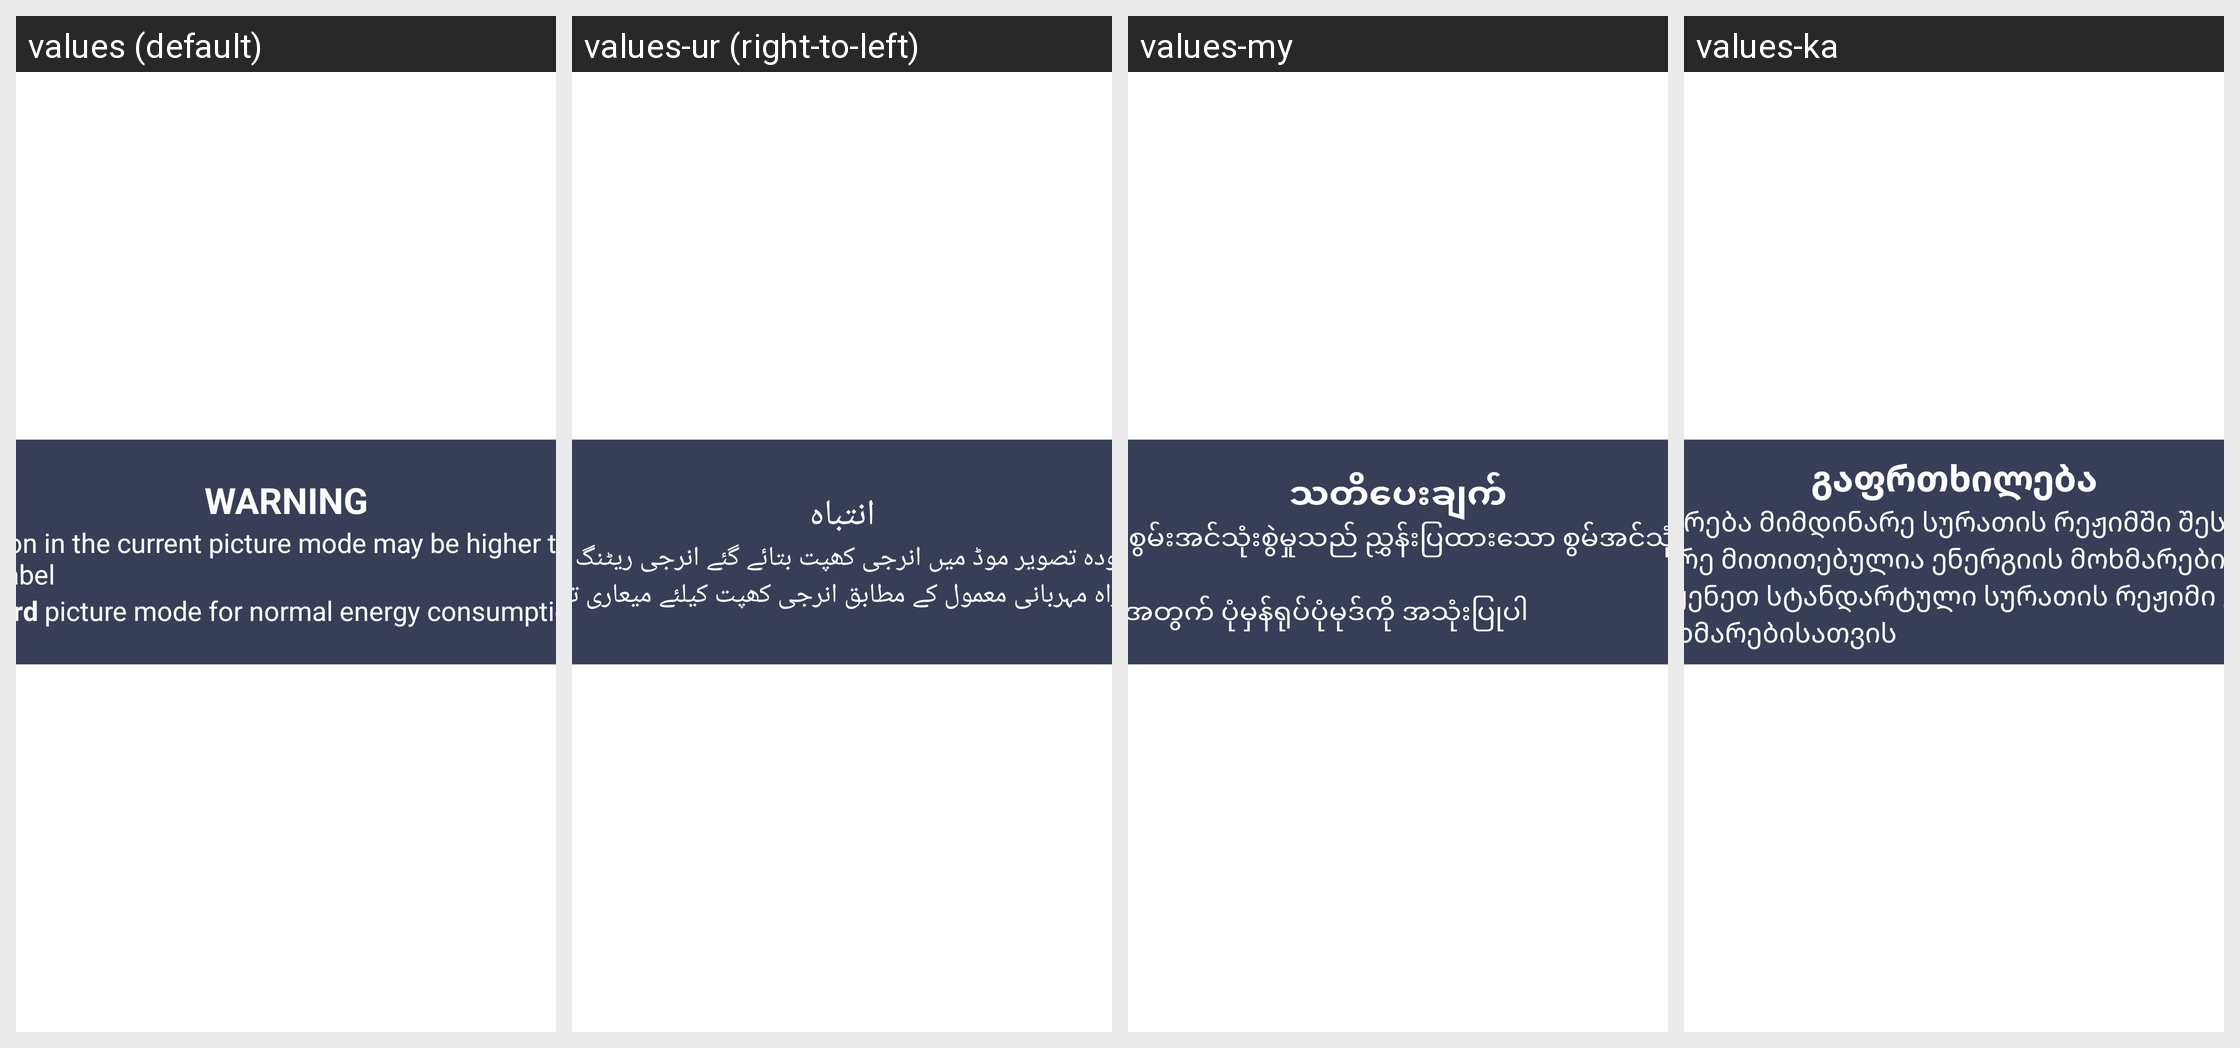

Here is an Android app screen in its default locale and in the app's own translations. Write out the translated-string differences for the strings that appear on this screen.
Android screen res/layout/energy_guidance_au.xml rendered under 4 locales, left to right: values (default), values-ur (right-to-left), values-my, values-ka. Device: Nexus 5 (rendered at 1080×1920; each locale shown at half size, 540×960, under a caption strip naming it); theme StoreMode_Theme.
Other locales in the repository, not shown: values-am, values-ar, values-az, values-be, values-bg, values-bn, values-cs, values-da, values-de, values-el, values-en-rGB, values-en-rUS, values-es, values-es-rCO, values-es-rUS, values-et, values-fa, values-fi, values-fr, values-fr-rCA, values-hi, values-hr, values-hu, values-hy, values-in, values-is, values-it, values-iw, values-kk, values-ku, values-ky, values-lt, values-lv, values-mk, values-mn, values-ms, values-nb, values-nl, values-pl, values-pt, values-ro, values-ru, values-sk, values-sl, values-sq, values-sr, values-sv, values-th, values-tr, values-uk, values-uz, values-vi, values-zh-rCN, values-zh-rTW.
Strings drawn on this screen, with the default value and each locale's value (text and hints the layout hard-codes, and strings that could not be matched under every locale, appear in the picture but are not listed):

energy_title
  values: WARNING
  values-ur: انتباہ
  values-my: သတိပေးချက်
  values-ka: გაფრთხილება

energy_summary_one
  values: Energy consumption in the current picture mode may be higher than indicated in the energy rating label
  values-ur: موجودہ تصویر موڈ میں انرجی کھپت بتائے گئے انرجی ریٹنگ لیبل سے قدرے زیادہ ہو
  values-my: လက်ရှိရုပ်ပုံမုဒ်တွင် စွမ်းအင်သုံးစွဲမှုသည် ညွှန်းပြထားသော စွမ်အင်သုံးစွဲမှုအဆင့်ထက် မြင့်မားနိုင်ပါသည်။
  values-ka: ენერგიის მოხმარება მიმდინარე სურათის რეჟიმში შესაძლოა იყოს უფრო მეტი ვიდრე მითითებულია ენერგიის მოხმარების ეტიკეტზე

energy_summary_two
  values: Please use Standard picture mode for normal energy consumption
  values-ur: براہ مہربانی معمول کے مطابق انرجی کھپت کیلئے میعاری تصویر موڈ استعال کریں
  values-my: ပုံမှန်စွမ်းအင်သုံးစွဲမှုအတွက် ပုံမှန်ရုပ်ပုံမုဒ်ကို အသုံးပြုပါ
  values-ka: გთხოვთ, გამოიყენეთ სტანდარტული სურათის რეჟიმი ენერგიის ნორმალური მოხმარებისათვის
